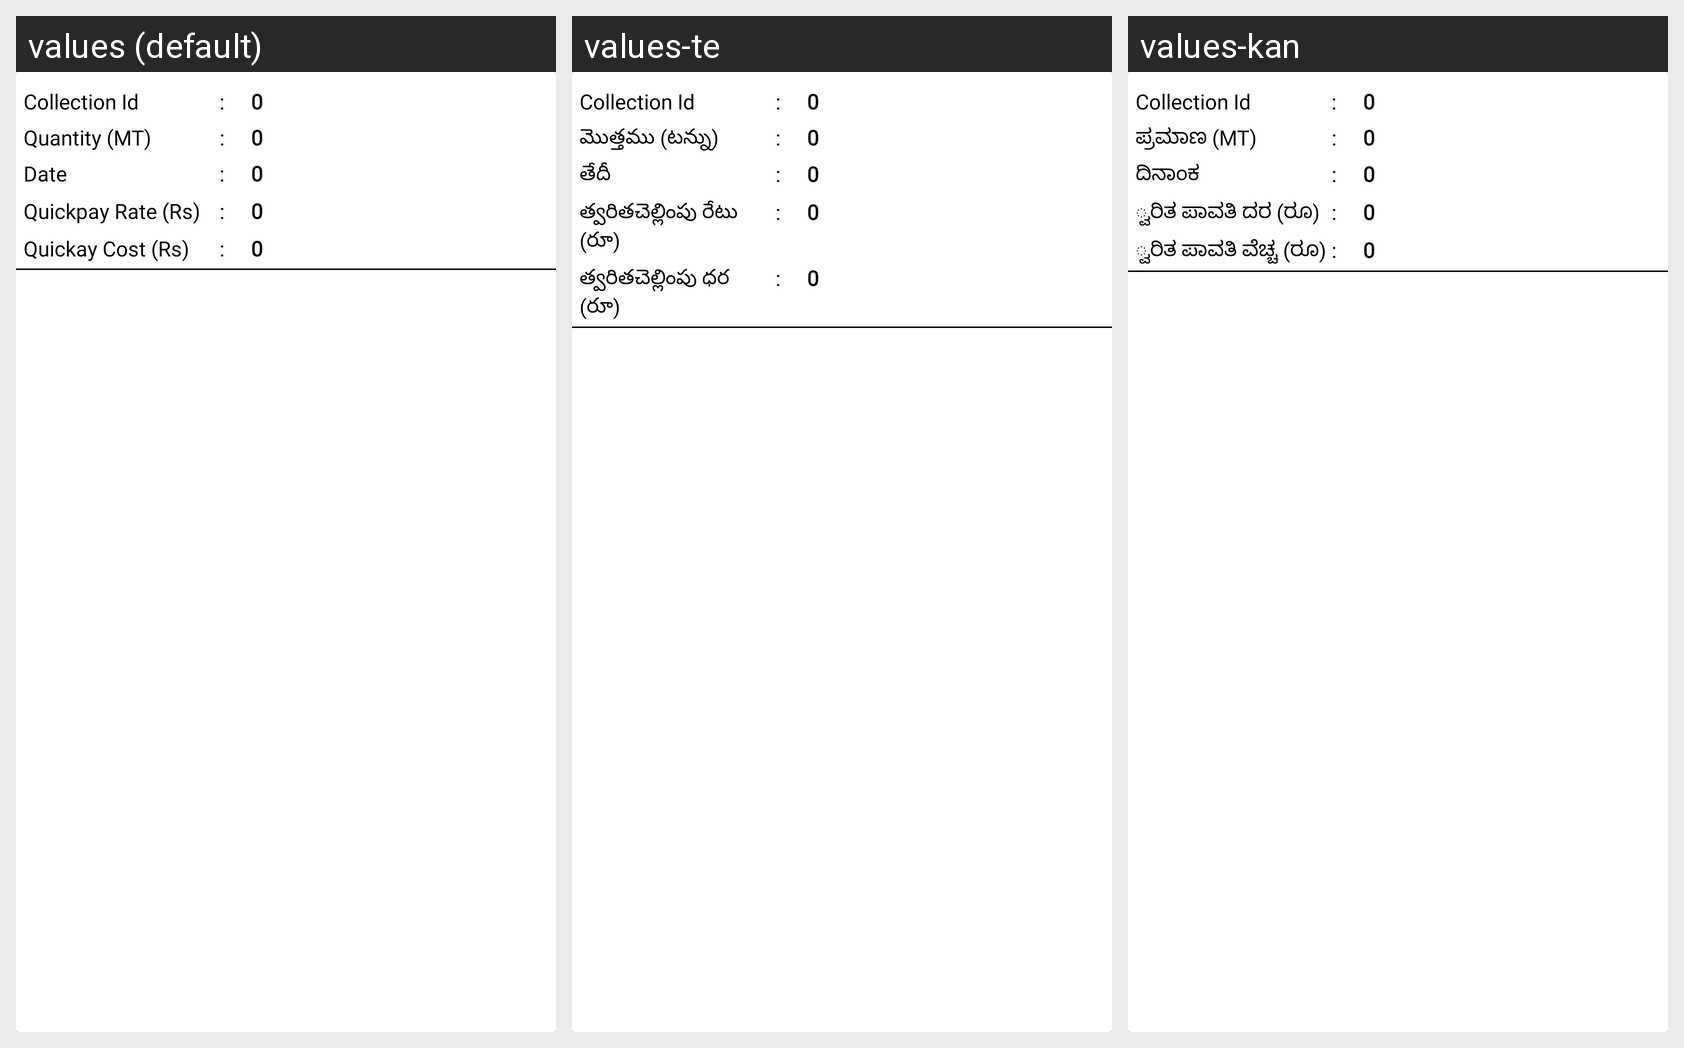

Strings drawn on this Android screen and how each of the app's shown locales translates them:
Android screen res/layout/quickpaydetailsadapter.xml rendered under 3 locales, left to right: values (default), values-te, values-kan. Device: Nexus 5 (rendered at 1080×1920; each locale shown at half size, 540×960, under a caption strip naming it); theme AppTheme.
Strings drawn on this screen, with the default value and each locale's value (text and hints the layout hard-codes, and strings that could not be matched under every locale, appear in the picture but are not listed):

collection_Id
  values: Collection Id
  values-te: Collection Id  [not translated; the default value is used]
  values-kan: Collection Id  [not translated; the default value is used]

quantity_mt
  values: Quantity (MT)
  values-te: మొత్తము (టన్ను)
  values-kan: ಪ್ರಮಾಣ (MT)

date_label
  values: Date
  values-te: తేదీ
  values-kan: ದಿನಾಂಕ

ffb_flot
  values: Quickpay Rate (Rs)
  values-te: త్వరితచెల్లింపు రేటు (రూ)
  values-kan: ್ವರಿತ ಪಾವತಿ ದರ (ರೂ)

amount_of_FFB
  values: Quickay Cost (Rs)
  values-te: త్వరితచెల్లింపు ధర (రూ)
  values-kan: ್ವರಿತ ಪಾವತಿ ವೆಚ್ಚ (ರೂ)
